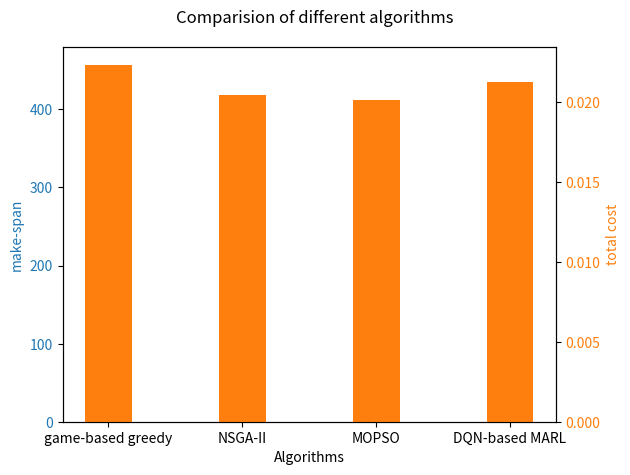

Python code for this plot:
import numpy as np
import matplotlib.pyplot as plt

makespan= {'game-based greedy':456.961304, 'NSGA-II':305.309292, 'MOPSO':287.696525, 'DQN-based MARL':127.374440}
total_cost = {'game-based greedy':0.022345547, 'NSGA-II':0.0204265065, 'MOPSO':0.0201514714, 'DQN-based MARL':0.02129999}

m_names = list(makespan.keys())
m_values=list(makespan.values())

c_names = list(total_cost.keys())
c_values=list(total_cost.values())

fig, ax1 = plt.subplots()
width = 0.35
fig.suptitle('Comparision of different algorithms')

color = 'tab:blue'
ax1.set_xlabel('Algorithms')
ax1.set_ylabel('make-span', color=color)
ax1.bar(m_names, m_values, width, color=color)
ax1.tick_params(axis='y', labelcolor=color)

ax2 = ax1.twinx()  # instantiate a second axes that shares the same x-axis

color = 'tab:orange'
ax2.set_ylabel('total cost', color=color)  # we already handled the x-label with ax1
ax2.bar(c_names, c_values, width, color=color)
ax2.tick_params(axis='y', labelcolor=color)

fig.tight_layout()  # otherwise the right y-label is slightly clipped

plt.show()

# fig, ax = plt.subplots()
# rects1 = ax.bar(ind - width/2, makespan_means, width, yerr=makespan_std, label='make-span')
# rects2 = ax.bar(ind + width/2, cost_means, width, yerr=cost_std,
#                 color='orange', label='cost')

# Add some text for labels, title and custom x-axis tick labels, etc.
# ax.set_ylabel('Merits')
# ax.set_title('Comparision of different algorithms')
# ax.set_xticks(ind)
# ax.set_xticklabels(('Game-based greedy', 'NSGA-II', 'MOPSO','DQN-based MARL'))
# ax.legend()


# def autolabel(rects, xpos='center'):
#     """
#     Attach a text label above each bar in *rects*, displaying its height.
#
#     *xpos* indicates which side to place the text w.r.t. the center of
#     the bar. It can be one of the following {'center', 'right', 'left'}.
#     """

    # xpos = xpos.lower()  # normalize the case of the parameter
    # ha = {'center': 'center', 'right': 'left', 'left': 'right'}
    # offset = {'center': 0.5, 'right': 0.57, 'left': 0.43}  # x_txt = x + w*off
    #
    # for rect in rects:
    #     height = rect.get_height()
    #     ax.text(rect.get_x() + rect.get_width()*offset[xpos], 1.01*height,
    #             '{}'.format(height), ha=ha[xpos], va='bottom')
#
# autolabel(rects1, "left")
# autolabel(rects2, "right")
#
# plt.savefig("C:\\Users\\<user>\\Desktop\\Access图表\\Fig6\\"+'com_algor.svg')
# plt.show()